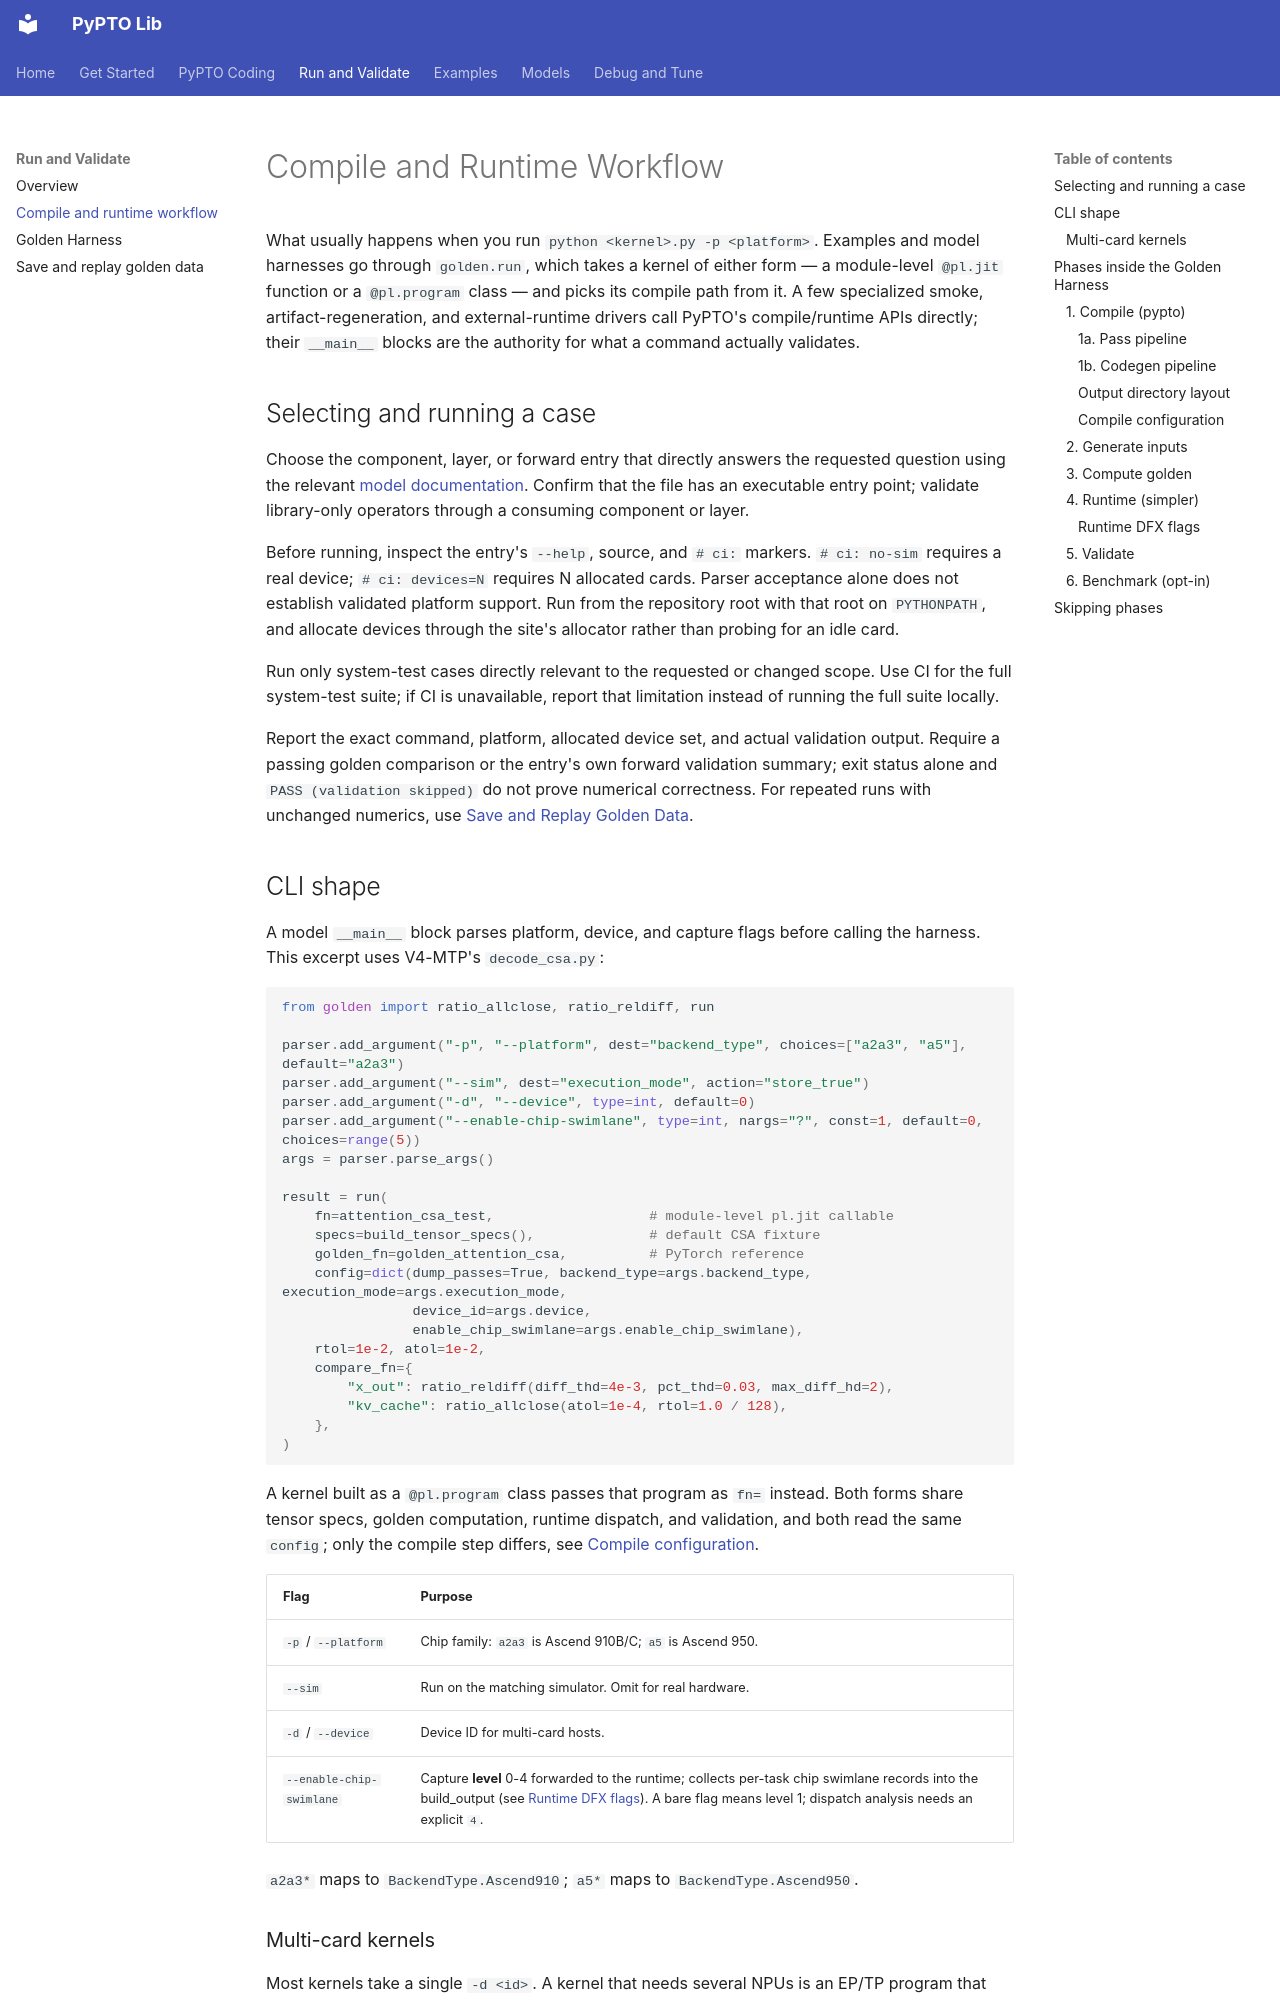

repository: hw-native-sys/pypto-lib · page: run-and-validate/compile-runtime-workflow/index.html · generator: mkdocs

# Compile and Runtime Workflow

What usually happens when you run `python <kernel>.py -p <platform>`.
Examples and model harnesses go through `golden.run`, which takes a kernel of
either form — a module-level `@pl.jit` function or a `@pl.program` class — and
picks its compile path from it. A few specialized smoke, artifact-regeneration, and
external-runtime drivers call PyPTO's compile/runtime APIs directly; their
`__main__` blocks are the authority for what a command actually validates.

## Selecting and running a case

Choose the component, layer, or forward entry that directly answers the
requested question using the relevant [model documentation](../models/index.md).
Confirm that the file has an executable entry point; validate library-only
operators through a consuming component or layer.

Before running, inspect the entry's `--help`, source, and `# ci:` markers.
`# ci: no-sim` requires a real device; `# ci: devices=N` requires N allocated
cards. Parser acceptance alone does not establish validated platform support.
Run from the repository root with that root on `PYTHONPATH`, and allocate
devices through the site's allocator rather than probing for an idle card.

Run only system-test cases directly relevant to the requested or changed scope.
Use CI for the full system-test suite; if CI is unavailable, report that
limitation instead of running the full suite locally.

Report the exact command, platform, allocated device set, and actual validation
output. Require a passing golden comparison or the entry's own forward
validation summary; exit status alone and `PASS (validation skipped)` do not
prove numerical correctness. For repeated runs with unchanged numerics, use
[Save and Replay Golden Data](save-and-replay.md).

## CLI shape

A model `__main__` block parses platform, device, and capture flags before
calling the harness. This excerpt uses V4-MTP's `decode_csa.py`:

```python
from golden import ratio_allclose, ratio_reldiff, run

parser.add_argument("-p", "--platform", dest="backend_type", choices=["a2a3", "a5"], default="a2a3")
parser.add_argument("--sim", dest="execution_mode", action="store_true")
parser.add_argument("-d", "--device", type=int, default=0)
parser.add_argument("--enable-chip-swimlane", type=int, nargs="?", const=1, default=0, choices=range(5))
args = parser.parse_args()

result = run(
    fn=attention_csa_test,                   # module-level pl.jit callable
    specs=build_tensor_specs(),              # default CSA fixture
    golden_fn=golden_attention_csa,          # PyTorch reference
    config=dict(dump_passes=True, backend_type=args.backend_type, execution_mode=args.execution_mode,
                device_id=args.device,
                enable_chip_swimlane=args.enable_chip_swimlane),
    rtol=1e-2, atol=1e-2,
    compare_fn={
        "x_out": ratio_reldiff(diff_thd=4e-3, pct_thd=0.03, max_diff_hd=2),
        "kv_cache": ratio_allclose(atol=1e-4, rtol=1.0 / 128),
    },
)
```

A kernel built as a `@pl.program` class passes that program as `fn=`
instead. Both forms share tensor specs, golden computation, runtime dispatch,
and validation, and both read the same `config`; only the compile step
differs, see [Compile configuration](#compile-configuration).

| Flag | Purpose |
|------|---------|
| `-p` / `--platform` | Chip family: `a2a3` is Ascend 910B/C; `a5` is Ascend 950. |
| `--sim` | Run on the matching simulator. Omit for real hardware. |
| `-d` / `--device` | Device ID for multi-card hosts. |
| `--enable-chip-swimlane` | Capture **level** 0-4 forwarded to the runtime; collects per-task chip swimlane records into the build_output (see [Runtime DFX flags](#runtime-dfx-flags)). A bare flag means level 1; dispatch analysis needs an explicit `4`. |

`a2a3*` maps to `BackendType.Ascend910`; `a5*` maps to
`BackendType.Ascend950`.
